8-way image classification set "actual_training_testing_data" from GitHub (rdk004/CNN_WBC_Classifier); label vocabulary: basophil, eosinophil, erythroblast, immature granulocyte, lymphocyte, monocyte, neutrophil, thrombocyte.

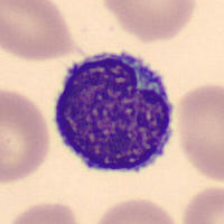
Label: lymphocyte

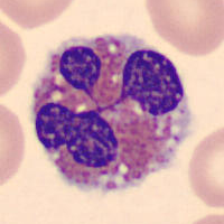
Label: eosinophil

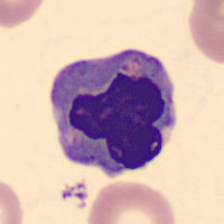
Label: erythroblast

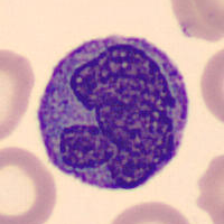
Label: monocyte

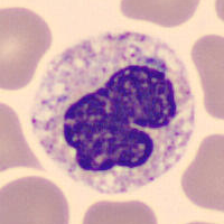
Label: neutrophil

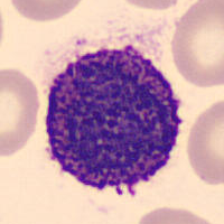
Label: basophil
